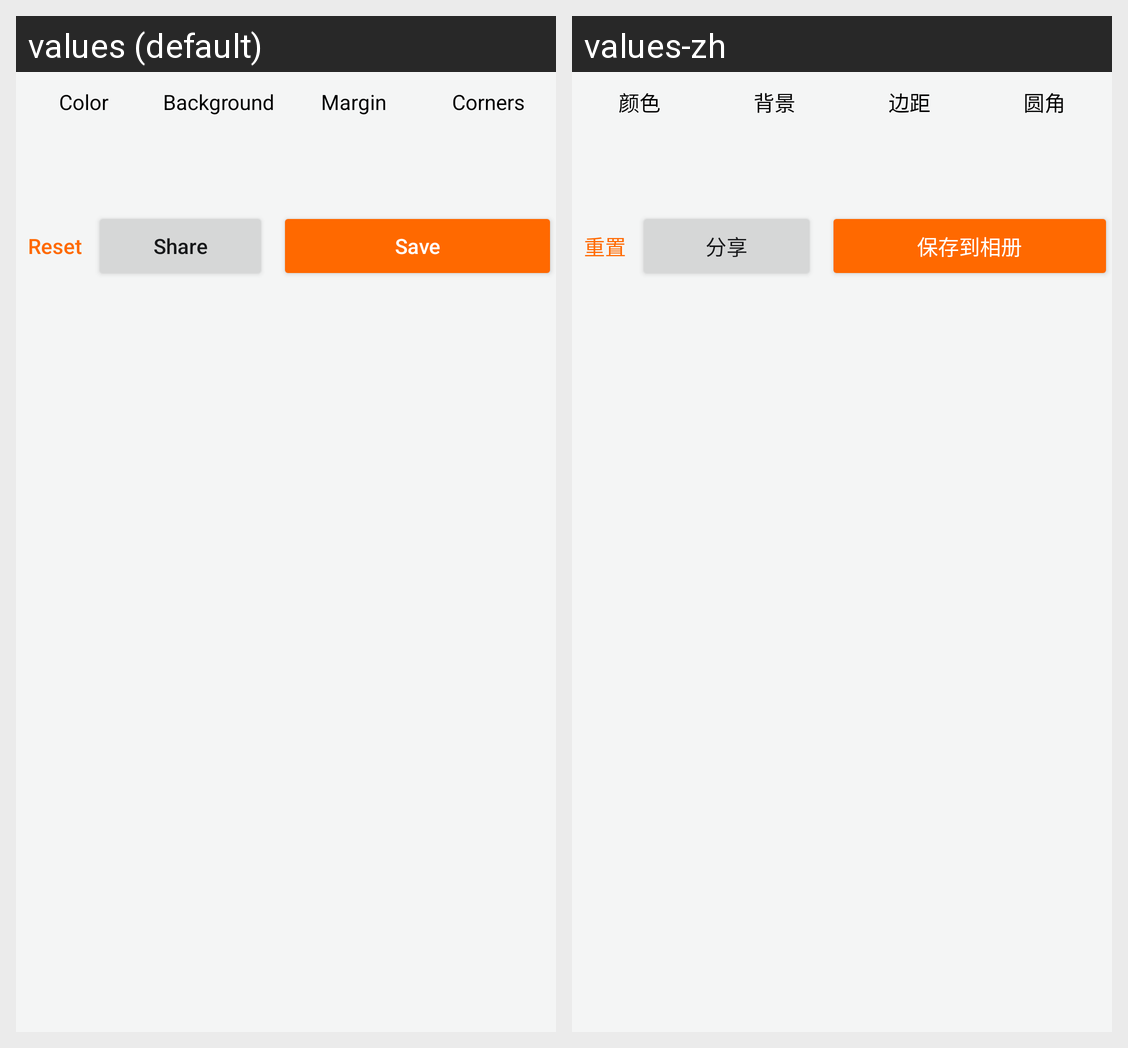

The Android screen above is rendered under two locales of the same app. Produce the string resources it draws, with the default and per-locale values.
Android screen res/layout/options_panel_compact.xml rendered under 2 locales, left to right: values (default), values-zh. Device: Nexus 5 (rendered at 1080×1920; each locale shown at half size, 540×960, under a caption strip naming it); theme AppTheme.
Strings drawn on this screen, with the default value and each locale's value (text and hints the layout hard-codes, and strings that could not be matched under every locale, appear in the picture but are not listed):

opt_color
  values: Color
  values-zh: 颜色

opt_background
  values: Background
  values-zh: 背景

opt_margin
  values: Margin
  values-zh: 边距

opt_corners
  values: Corners
  values-zh: 圆角

reset
  values: Reset
  values-zh: 重置

share
  values: Share
  values-zh: 分享

save
  values: Save
  values-zh: 保存到相册
